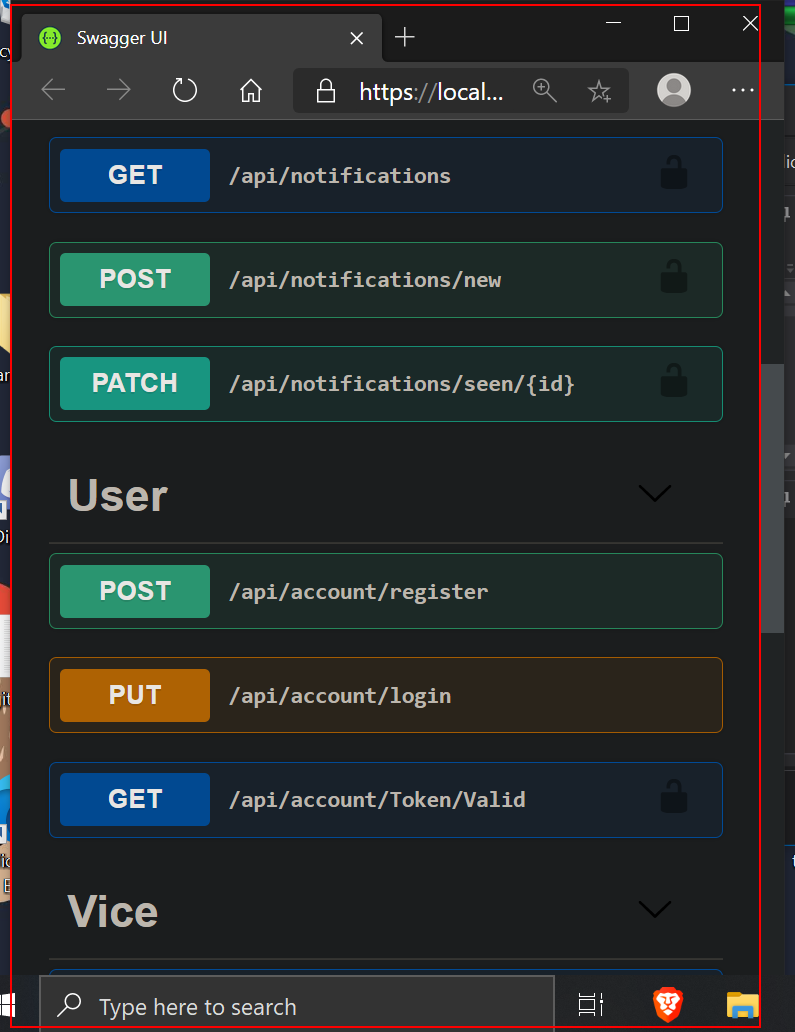
Workflow: GettingRequestsUrls

Step 1 [try]: get-text from the element (repeated 2 times)